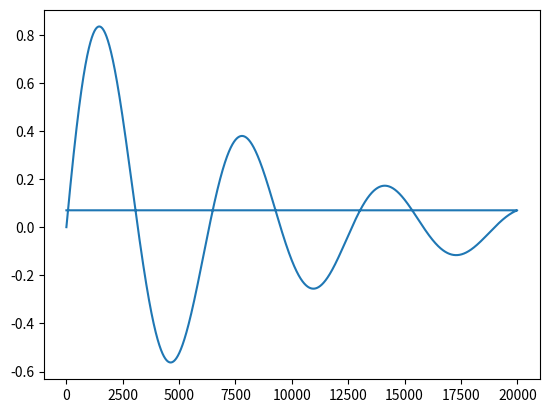

Write the Python code that produced this figure.
# -*- coding: utf-8 -*-
"""
Created on Tue Apr 25 18:40:26 2017

@author: UO251005
"""

import numpy as np
import matplotlib.pyplot as plt
def euler_explicit_system(F,f10,f20,T,timeStep):
    i = 0;
    f1 = np.zeros((20001,));
    f2 = np.zeros((20001,));
    mesh = np.zeros((20001,));    
    f1[0] = f10;
    f2[0] = f20;
    while i<20000:
        f1[i+1] = f1[i]+timeStep*f2[i]
        f2[i+1] = f2[i]+timeStep*F(f1[i],f2[i])
        mesh[i]=i
        i+=1;
    return f1,f2,mesh;
    
def F(x,y):
    return -x -0.25*y;

f1,f2,mesh = euler_explicit_system(F,0,1,20,0.001)
plt.plot(mesh,f1)
np.savez('exercise_2',f1)


